Run: headless pygame with SDL's dummy video driver; simulated clock (each Clock.tick advances the game by its frame time, no real sleeping); random seed 0; keys injected as events and as key.get_pressed() state; mouse plan: one left click at the window centre at the start of phase 2, then a move to the lower-right quarter at the start of phase 3.
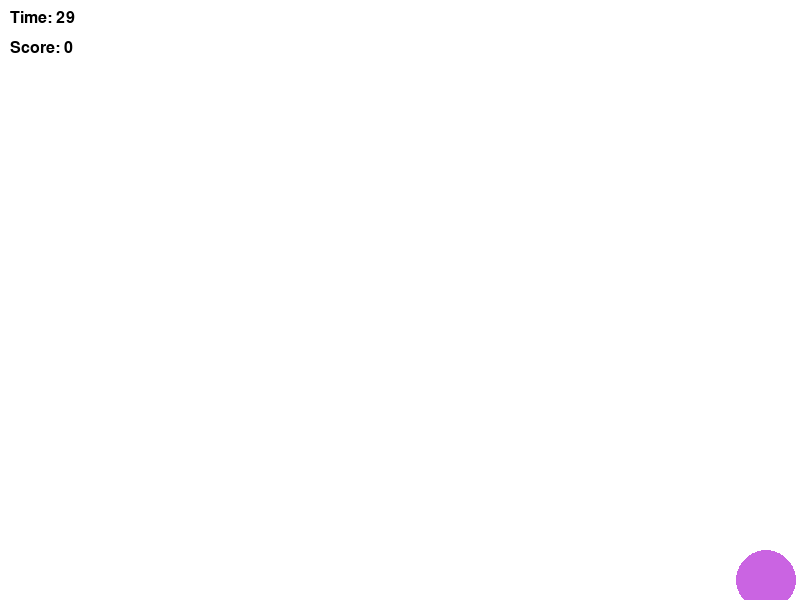
Frame 1 of 4 · flips 1–60 · no input
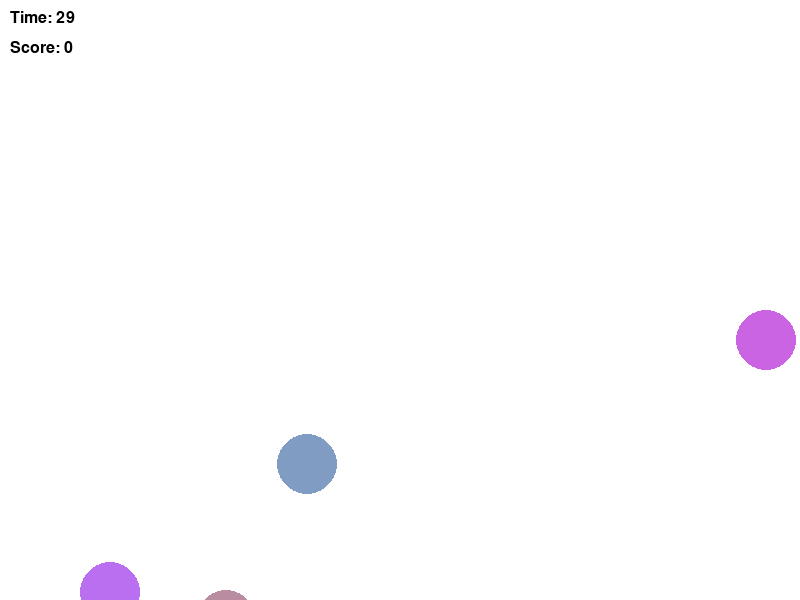
Frame 2 of 4 · flips 61–180 · clicked the window centre · tapped SPACE, RETURN · held RIGHT (→), D
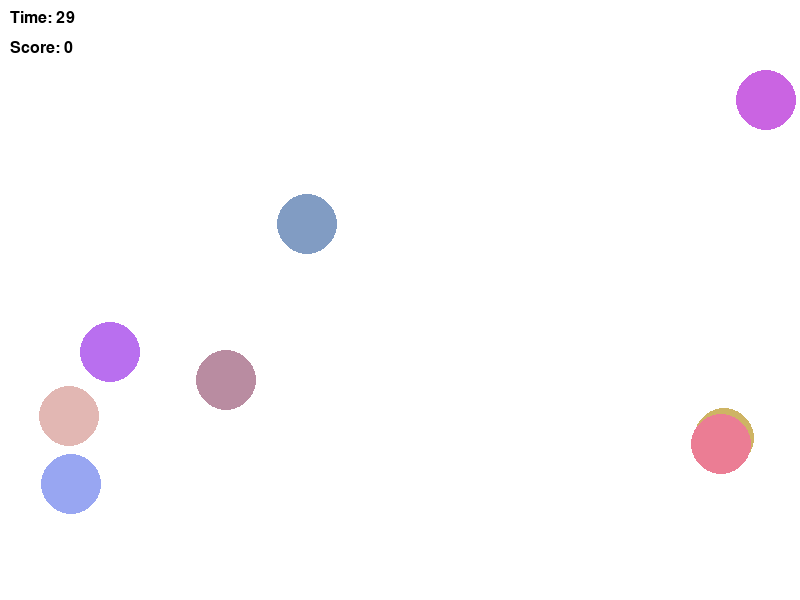
Frame 3 of 4 · flips 181–300 · moved the mouse to the lower-right quarter · held DOWN (↓), S
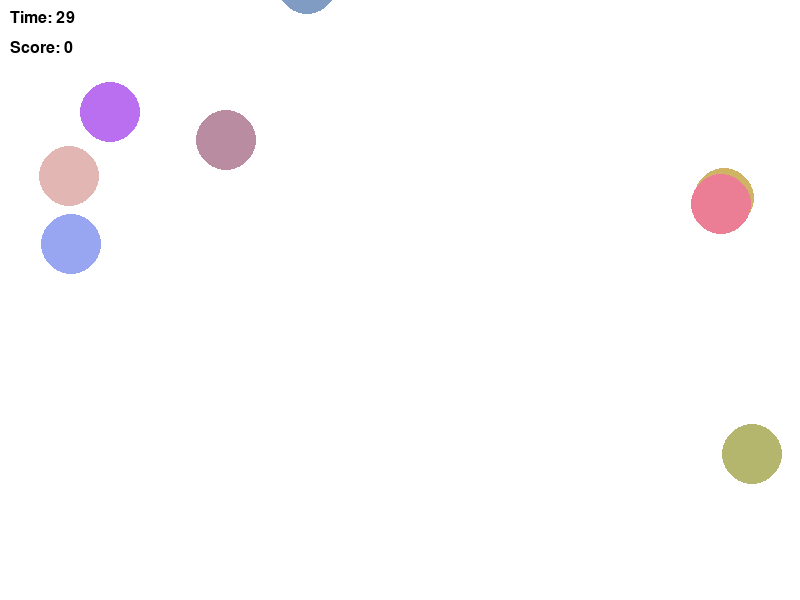
Frame 4 of 4 · flips 301–420 · held LEFT (←), A, UP (↑), W

The pygame program that drew these frames:

# bubble_game.py

import pygame
import random
import time

pygame.init()

WIDTH, HEIGHT = 800, 600
screen = pygame.display.set_mode((WIDTH, HEIGHT))
pygame.display.set_caption("Bubble Pop Game")

font = pygame.font.SysFont("Arial", 24)
clock = pygame.time.Clock()

bubble_radius = 30
bubble_speed = 2
score = 0
start_time = time.time()
game_duration = 30  # seconds

class Bubble:
    def __init__(self):
        self.x = random.randint(bubble_radius, WIDTH - bubble_radius)
        self.y = HEIGHT + bubble_radius
        self.color = (random.randint(100, 255), random.randint(100, 255), random.randint(100, 255))

    def move(self):
        self.y -= bubble_speed

    def draw(self, surface):
        pygame.draw.circle(surface, self.color, (self.x, self.y), bubble_radius)

    def is_clicked(self, pos):
        return (self.x - pos[0])**2 + (self.y - pos[1])**2 <= bubble_radius**2

    def off_screen(self):
        return self.y + bubble_radius < 0

bubbles = []
running = True
game_over = False

while running:
    screen.fill((255, 255, 255))
    elapsed_time = time.time() - start_time

    if elapsed_time < game_duration:
        if random.random() < 0.02:
            bubbles.append(Bubble())

        for event in pygame.event.get():
            if event.type == pygame.QUIT:
                running = False

            elif event.type == pygame.MOUSEBUTTONDOWN and not game_over:
                for bubble in bubbles[:]:
                    if bubble.is_clicked(event.pos):
                        bubbles.remove(bubble)
                        score += 1
                        break

        for bubble in bubbles[:]:
            bubble.move()
            bubble.draw(screen)
            if bubble.off_screen():
                bubbles.remove(bubble)

        timer_text = font.render(f"Time: {int(game_duration - elapsed_time)}", True, (0, 0, 0))
        score_text = font.render(f"Score: {score}", True, (0, 0, 0))
        screen.blit(timer_text, (10, 10))
        screen.blit(score_text, (10, 40))
    else:
        if not game_over:
            game_over = True
            print(f"Final Score: {score}")
        screen.fill((255, 255, 255))
        game_over_text = font.render("Game Over!", True, (255, 0, 0))
        final_score_text = font.render(f"Your Score: {score}", True, (0, 0, 0))
        screen.blit(game_over_text, (WIDTH//2 - game_over_text.get_width()//2, HEIGHT//2 - 30))
        screen.blit(final_score_text, (WIDTH//2 - final_score_text.get_width()//2, HEIGHT//2 + 10))

    pygame.display.flip()
    clock.tick(60)

pygame.quit()
